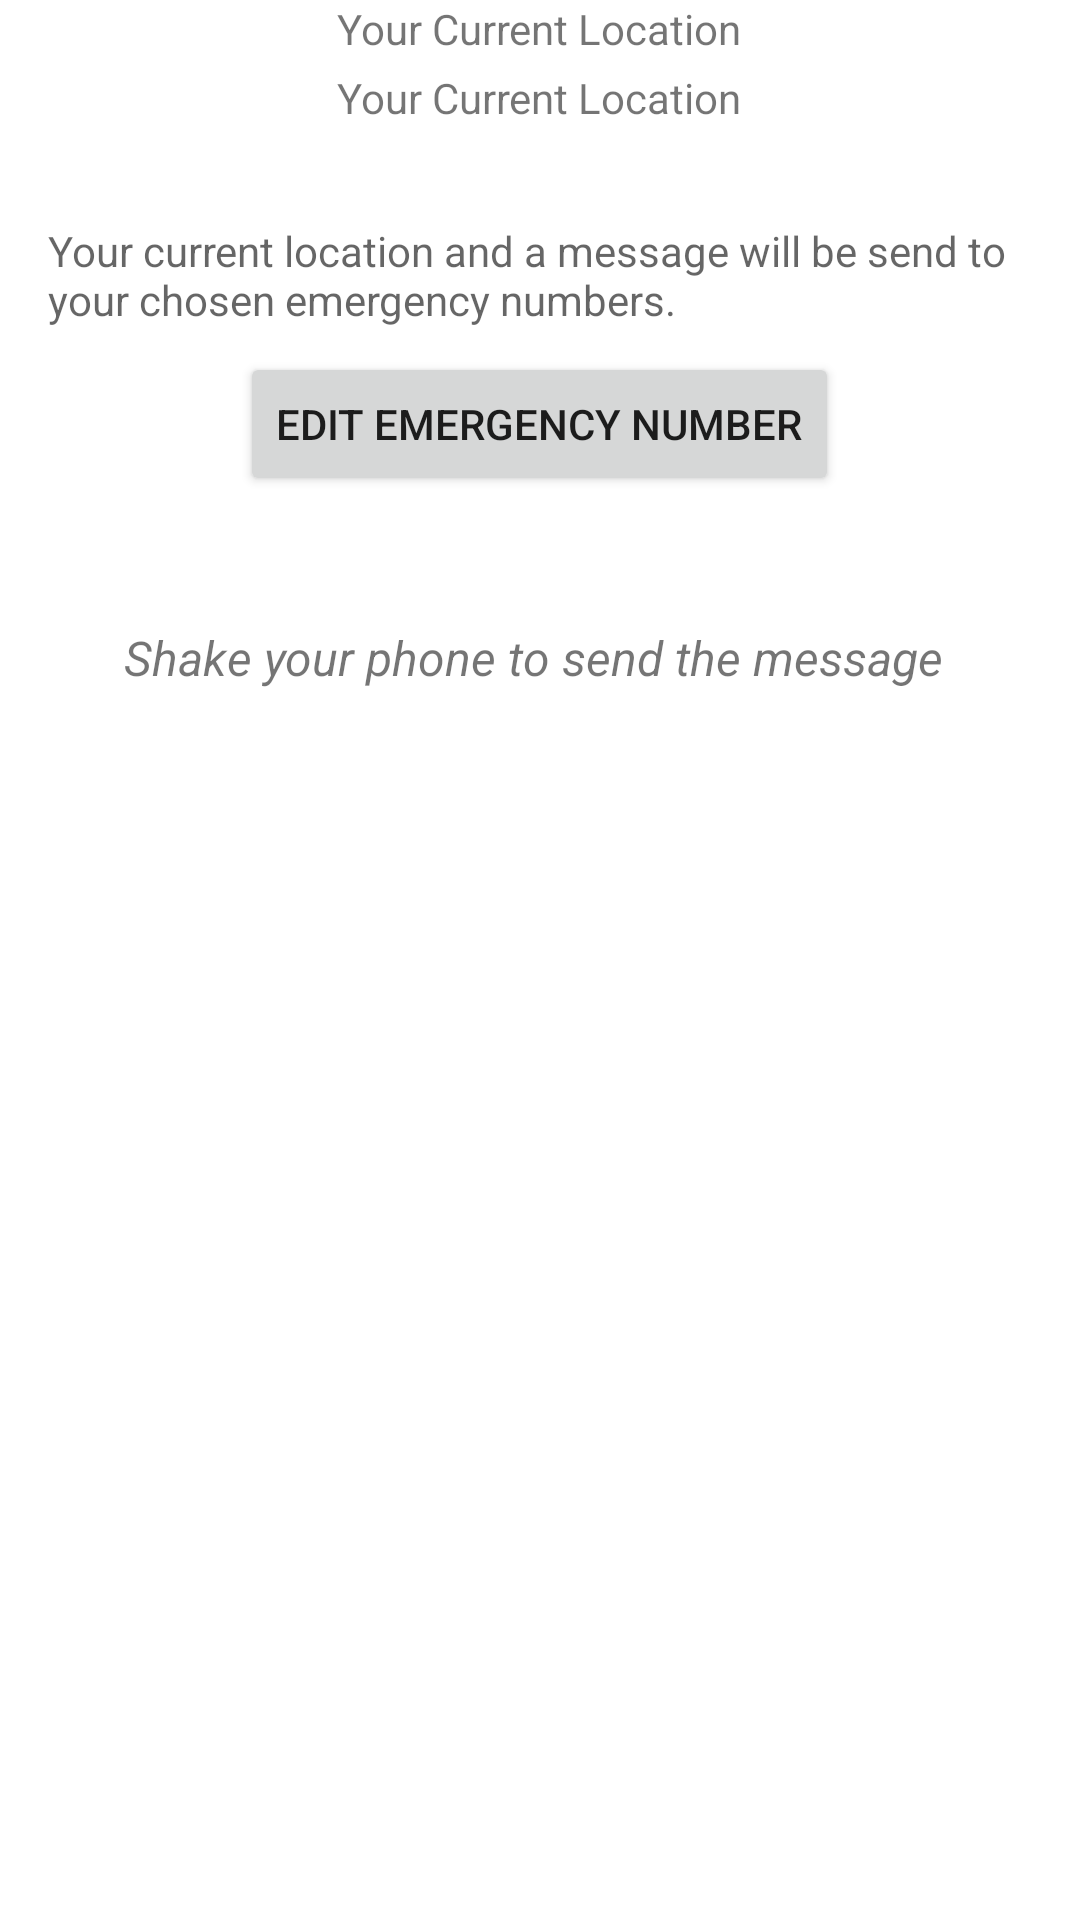

Here is an Android app screen rendered from its layout file. Give the layout XML and the strings, colors and styles it references.
<!-- AndroidManifest.xml: application theme Theme.SendLocation -->
<!-- res/layout/activity_main.xml -->
<?xml version="1.0" encoding="utf-8"?>
<LinearLayout xmlns:android="http://schemas.android.com/apk/res/android"
    xmlns:tools="http://schemas.android.com/tools"
    android:layout_width="match_parent"
    android:layout_height="match_parent"
    android:layout_marginTop="60dp"
    android:orientation="vertical"
    tools:context=".MainActivity">

    <TextView
        android:layout_width="wrap_content"
        android:layout_height="wrap_content"
        android:layout_gravity="center"
        android:layout_marginHorizontal="20dp"
        android:text="Your Current Location" />

    <TextView
        android:id="@+id/currentLocation"
        android:layout_width="wrap_content"
        android:layout_height="wrap_content"
        android:layout_gravity="center"
        android:layout_marginHorizontal="20dp"
        android:layout_marginTop="4dp"
        android:text="Your Current Location" />


    <TextView
        android:id="@+id/tv_num1"
        android:layout_width="wrap_content"
        android:layout_height="wrap_content"
        android:layout_marginHorizontal="16dp"
        android:layout_marginTop="32dp"
        android:hint="Your current location and a message will be send to your chosen emergency numbers."
         />
    <Button
        android:id="@+id/btn_editNumber"
        android:layout_width="wrap_content"
        android:layout_height="wrap_content"
        android:text="Edit Emergency Number"
        android:layout_gravity="center"
        android:layout_marginTop="8dp" />
    <TextView
        android:id="@+id/msgTv"
        android:layout_width="wrap_content"
        android:layout_height="wrap_content"
        android:layout_marginHorizontal="16dp"
        android:layout_marginTop="16dp"
        android:ems="20"
        android:inputType="textPersonName" />










    <TextView
        android:layout_width="wrap_content"
        android:layout_height="wrap_content"
        android:layout_gravity="center"
        android:layout_marginTop="8dp"
        android:text="Shake your phone to send the message "
        android:textSize="16sp"
        android:textStyle="italic" />



</LinearLayout>
<!-- resources referenced by this layout -->
<resources>
  <style name="Theme.SendLocation" parent="Theme.MaterialComponents.DayNight.DarkActionBar">
          
          <item name="colorPrimary">@color/purple_500</item>
          <item name="colorPrimaryVariant">@color/purple_700</item>
          <item name="colorOnPrimary">@color/white</item>
          
          <item name="colorSecondary">@color/teal_200</item>
          <item name="colorSecondaryVariant">@color/teal_700</item>
          <item name="colorOnSecondary">@color/black</item>
          
          <item name="android:statusBarColor" tools:targetApi="l">?attr/colorPrimaryVariant</item>
          
      </style>
  <!-- not gathered from this repository: default colours our renderer supplied (Android Studio template values) -->
  <color name="purple_500">#FF6200EE</color>
  <color name="purple_700">#FF3700B3</color>
  <color name="teal_200">#FF03DAC5</color>
  <color name="teal_700">#FF018786</color>
  <color name="black">#FF000000</color>
  <color name="white">#FFFFFFFF</color>
</resources>
